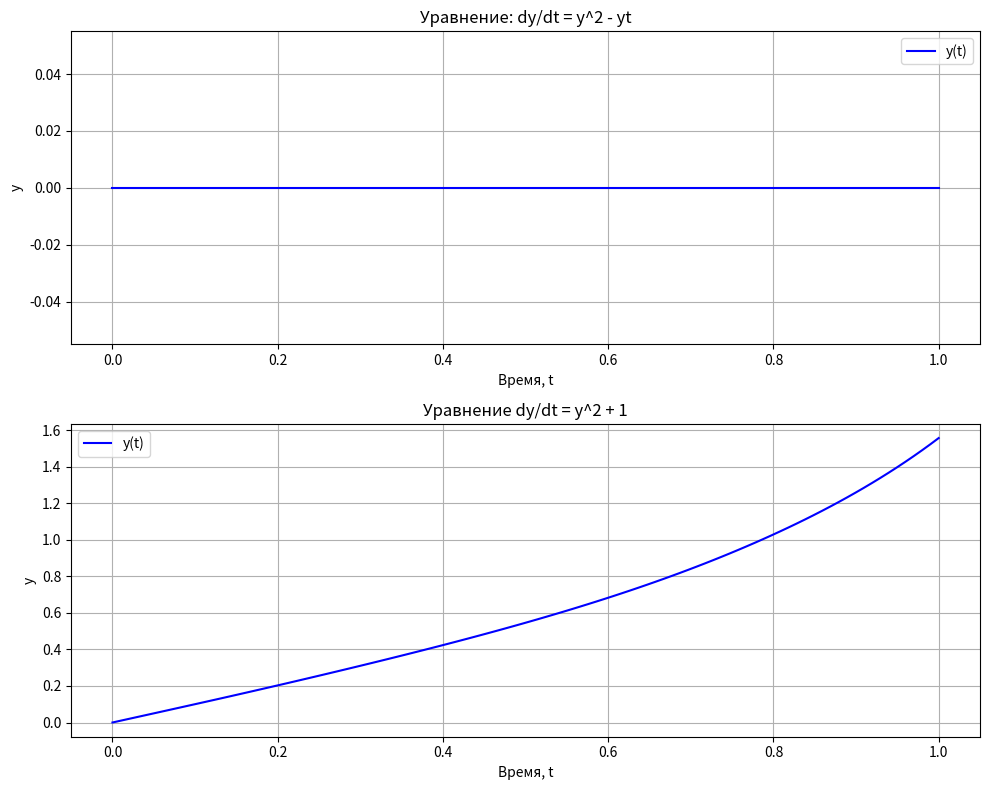

Source code (Python):
import numpy as np
import matplotlib.pyplot as plt
from scipy.integrate import solve_ivp

def ode_func_one(t, y):
    return y**2 - y*t

def ode_func_two(t, y):
    return y**2 + 1

def solution_task_one():
    t_span = (0, 1)
    y0 = [0] # solve_ivp ждет на вход массив начальных условий (0_о)
    t_eval = np.linspace(t_span[0], t_span[1], 100)
    sol_one = solve_ivp(ode_func_one, t_span, y0, t_eval=t_eval)
    sol_two = solve_ivp(ode_func_two, t_span, y0, t_eval=t_eval)

    plt.figure(figsize=(10, 8))

    plt.subplot(2, 1, 1)
    plt.plot(sol_one.t, sol_one.y[0], label='y(t)', color='blue')
    plt.xlabel('Время, t')
    plt.ylabel('y')
    plt.title('Уравнение: dy/dt = y^2 - yt')
    plt.grid(True)
    plt.legend()
    plt.subplot(2, 1, 2)
    plt.plot(sol_two.t, sol_two.y[0], label='y(t)', color='blue')
    plt.xlabel('Время, t')
    plt.ylabel('y')
    plt.title('Уравнение dy/dt = y^2 + 1')
    plt.grid(True)
    plt.legend()

    plt.tight_layout()
    plt.show()



if __name__ == "__main__":
    solution_task_one()